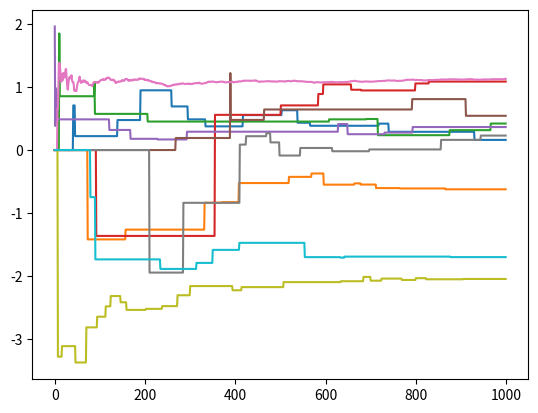

This chart was generated by the following Python code:
import numpy
import random
from matplotlib import pyplot



class KArmedBandit:
    def __init__(self, K):
        self.K = K
        self._q = numpy.random.normal(0.0, 1.0, K)


    def play(self, k):
        return numpy.random.normal(self._q[k], 1.0)



class SampleAveragePlayer:
    def __init__(self, testbed, explore_pct):
        self.testbed = testbed
        self.K = testbed.K
        self.explore_pct = explore_pct
        self.Q = numpy.zeros(self.K)
        self.N = numpy.zeros(self.K)
        self.score = 0
        self.Q_hist = [[] for i in range(self.K)]


    def play(self, num):
        for t in range(num):
            k = self.select_action()
            r = self.testbed.play(k)
            self.update(k, r)
            self.score += r
            print("{} : r:{:6.3f} => Q[{}]={:6.3f}, avg score:{:6.3f}".format(k, r, k, self.Q[k], self.score / (t + 1)))


    def select_action(self):
        possible_actions = list(range(self.K))
        if self.should_move_greedy():
            possible_actions = self.get_best_actions()
        return self.select_random_action(possible_actions)


    def should_move_greedy(self):
        randval = random.random()
        return (randval > self.explore_pct)


    def get_best_actions(self):
        maxval = numpy.max(self.Q)
        return list(numpy.argwhere(self.Q == maxval).flatten())


    def select_random_action(self, possible_actions):
        i = random.randint(0, len(possible_actions) - 1)
        return possible_actions[i]


    def update(self, k, r):
        self.N[k] += 1
        self.Q[k] += 1.0/self.N[k] * (r - self.Q[k])
        for i in range(self.K):
            self.Q_hist[i].append(self.Q[i])


    def show(self):
        fig = pyplot.figure()
        for k in range(self.K):
            pyplot.plot(self.Q_hist[k])
        pyplot.show()



def main():
    testbed = KArmedBandit(10)
    player = SampleAveragePlayer(testbed, 0.1)
    player.play(1000)
    player.show()



if __name__ == "__main__":
    main()
